The GitHub repository raj-k20/Calorie_Estimator contains a labelled image folder "IMAGES" with 4 categories: bacon beef cheddar, chicken club, chicken fillet crispy, classic italian toasted sub. Examples follow, each with its label.

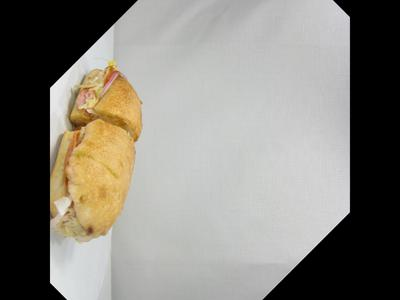
Label: classic italian toasted sub

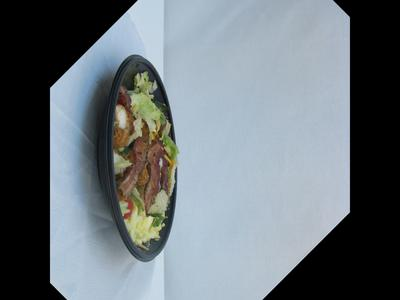
Label: chicken club

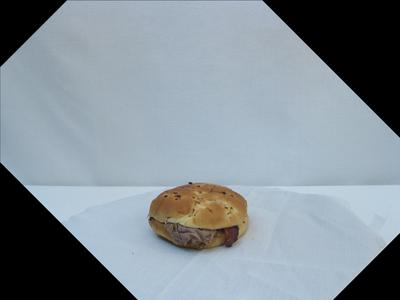
Label: bacon beef cheddar

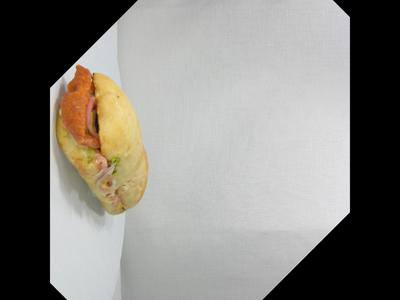
Label: classic italian toasted sub

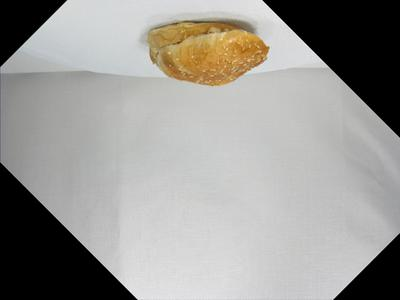
Label: chicken fillet crispy

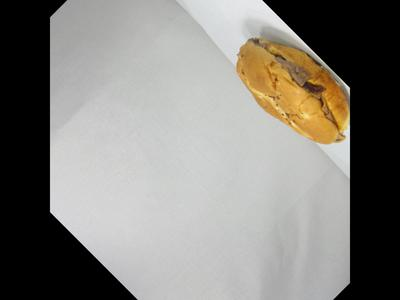
Label: bacon beef cheddar
